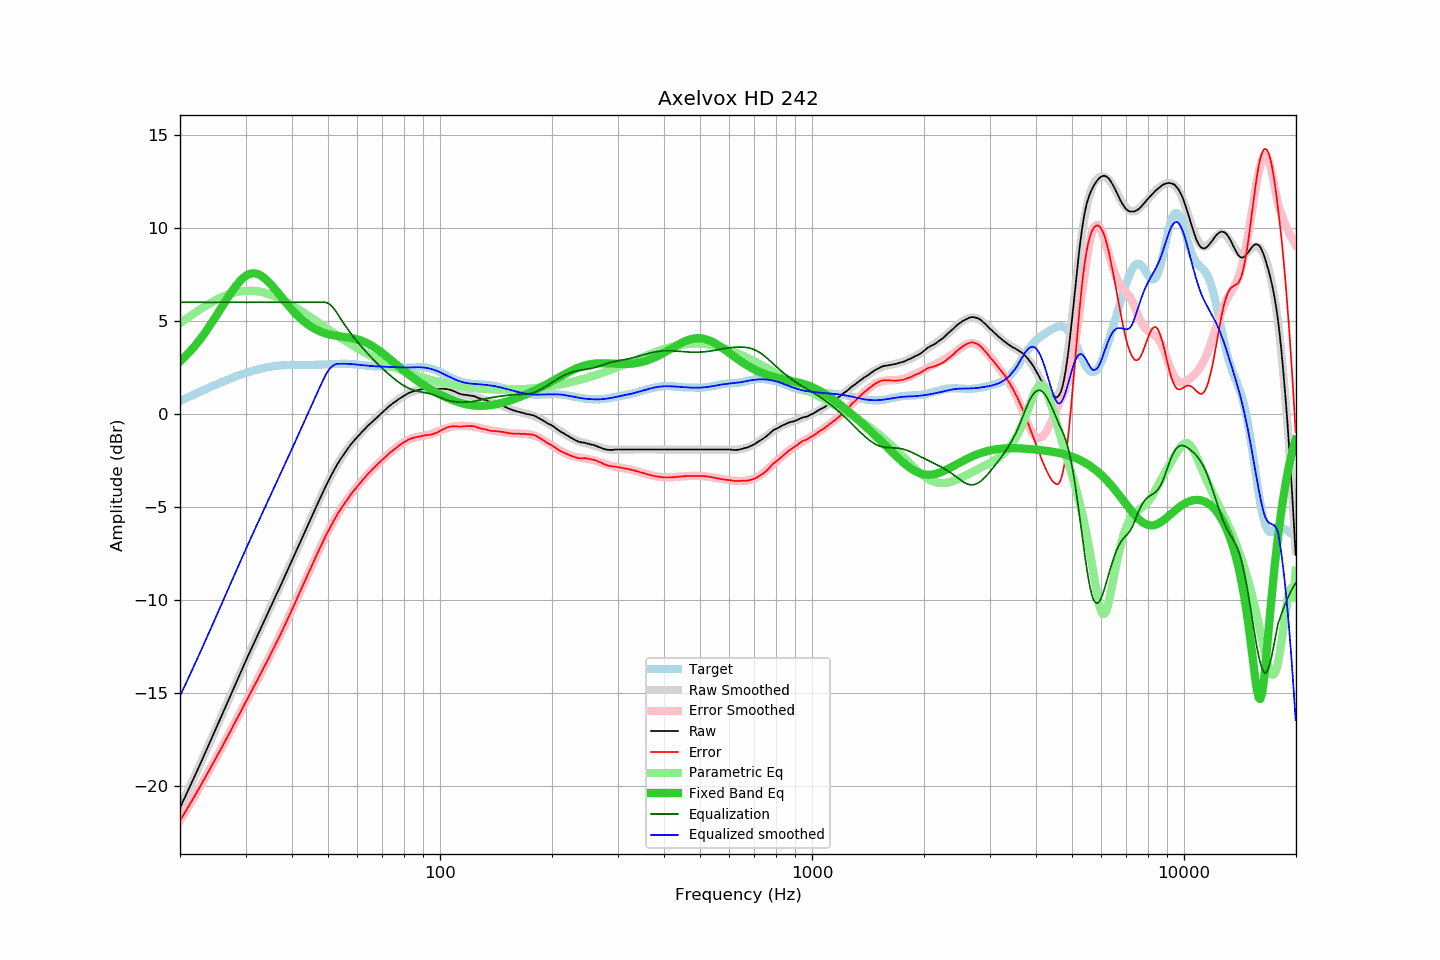

Source data for this figure (header and first rows):
frequency, raw, error, smoothed, error_smoothed, equalization, parametric_eq, equalized_raw, equalized_smoothed, target
20.00, -21.15, -21.84, -21.14, -21.84, 6.00, 2.82, -15.15, -15.14, 0.70
20.20, -20.96, -21.69, -20.96, -21.70, 6.00, 2.90, -14.96, -14.96, 0.74
20.40, -20.77, -21.55, -20.77, -21.55, 6.00, 2.98, -14.77, -14.77, 0.78
20.61, -20.59, -21.41, -20.59, -21.41, 6.00, 3.07, -14.59, -14.59, 0.82
20.81, -20.40, -21.26, -20.41, -21.26, 6.00, 3.15, -14.40, -14.41, 0.86
21.02, -20.22, -21.12, -20.22, -21.12, 6.00, 3.24, -14.22, -14.22, 0.90
21.23, -20.04, -20.98, -20.03, -20.97, 6.00, 3.34, -14.04, -14.03, 0.94
21.44, -19.84, -20.82, -19.85, -20.83, 6.00, 3.43, -13.84, -13.85, 0.98
21.66, -19.66, -20.68, -19.66, -20.68, 6.00, 3.53, -13.66, -13.66, 1.02
21.87, -19.47, -20.53, -19.47, -20.53, 6.00, 3.63, -13.47, -13.47, 1.06
22.09, -19.28, -20.38, -19.28, -20.38, 6.00, 3.74, -13.28, -13.28, 1.10
22.31, -19.09, -20.23, -19.09, -20.23, 6.00, 3.85, -13.09, -13.09, 1.14
22.54, -18.91, -20.09, -18.90, -20.08, 6.00, 3.96, -12.91, -12.90, 1.18
22.76, -18.71, -19.93, -18.71, -19.93, 6.00, 4.07, -12.71, -12.71, 1.22
22.99, -18.53, -19.78, -18.52, -19.78, 6.00, 4.18, -12.53, -12.52, 1.26
23.22, -18.33, -19.62, -18.33, -19.62, 6.00, 4.30, -12.33, -12.33, 1.30
23.45, -18.13, -19.47, -18.14, -19.47, 6.00, 4.42, -12.13, -12.14, 1.34
23.69, -17.95, -19.32, -17.94, -19.32, 6.00, 4.55, -11.95, -11.94, 1.37
23.92, -17.74, -19.16, -17.75, -19.16, 6.00, 4.67, -11.74, -11.75, 1.41
24.16, -17.55, -19.01, -17.55, -19.01, 6.00, 4.80, -11.55, -11.55, 1.45
24.40, -17.35, -18.84, -17.36, -18.85, 6.00, 4.93, -11.35, -11.36, 1.49
24.65, -17.17, -18.70, -17.16, -18.69, 6.00, 5.06, -11.17, -11.16, 1.53
24.89, -16.96, -18.53, -16.97, -18.53, 6.00, 5.20, -10.96, -10.97, 1.57
25.14, -16.77, -18.38, -16.77, -18.38, 6.00, 5.33, -10.77, -10.77, 1.60
25.39, -16.57, -18.21, -16.58, -18.22, 6.00, 5.47, -10.57, -10.58, 1.64
25.65, -16.39, -18.07, -16.38, -18.06, 6.00, 5.61, -10.39, -10.38, 1.68
25.91, -16.19, -17.91, -16.18, -17.90, 6.00, 5.74, -10.19, -10.18, 1.72
26.16, -15.98, -17.73, -15.99, -17.74, 6.00, 5.88, -9.98, -9.99, 1.75
26.43, -15.80, -17.59, -15.79, -17.58, 6.00, 6.02, -9.80, -9.79, 1.79
26.69, -15.60, -17.42, -15.60, -17.42, 6.00, 6.15, -9.60, -9.60, 1.82
26.96, -15.40, -17.26, -15.40, -17.25, 6.00, 6.29, -9.40, -9.40, 1.86
27.23, -15.20, -17.09, -15.20, -17.09, 6.00, 6.42, -9.20, -9.20, 1.89
27.50, -15.01, -16.93, -15.00, -16.93, 6.00, 6.55, -9.01, -9.00, 1.92
27.77, -14.80, -16.76, -14.81, -16.76, 6.00, 6.67, -8.80, -8.81, 1.96
28.05, -14.61, -16.60, -14.61, -16.60, 6.00, 6.79, -8.61, -8.61, 1.99
28.33, -14.41, -16.44, -14.41, -16.44, 6.00, 6.91, -8.41, -8.41, 2.02
28.62, -14.22, -16.27, -14.22, -16.27, 6.00, 7.01, -8.22, -8.22, 2.06
28.90, -14.03, -16.11, -14.02, -16.11, 6.00, 7.11, -8.03, -8.02, 2.09
29.19, -13.83, -15.94, -13.83, -15.94, 6.00, 7.20, -7.83, -7.83, 2.12
29.48, -13.62, -15.77, -13.63, -15.78, 6.00, 7.29, -7.62, -7.63, 2.15
29.78, -13.44, -15.62, -13.44, -15.62, 6.00, 7.36, -7.44, -7.44, 2.18
30.08, -13.24, -15.45, -13.25, -15.45, 6.00, 7.42, -7.24, -7.25, 2.21
30.38, -13.05, -15.29, -13.06, -15.29, 6.00, 7.47, -7.05, -7.06, 2.24
30.68, -12.87, -15.13, -12.87, -15.13, 6.00, 7.51, -6.87, -6.87, 2.26
30.99, -12.68, -14.97, -12.68, -14.97, 6.00, 7.54, -6.68, -6.68, 2.29
31.30, -12.49, -14.81, -12.49, -14.80, 6.00, 7.55, -6.49, -6.49, 2.32
31.61, -12.31, -14.65, -12.30, -14.64, 6.00, 7.55, -6.31, -6.30, 2.34
31.93, -12.12, -14.48, -12.11, -14.47, 6.00, 7.54, -6.12, -6.11, 2.37
32.24, -11.92, -14.31, -11.92, -14.31, 6.00, 7.52, -5.92, -5.92, 2.39
32.57, -11.74, -14.15, -11.74, -14.14, 6.00, 7.49, -5.74, -5.74, 2.41
32.89, -11.54, -13.98, -11.55, -13.98, 6.00, 7.45, -5.54, -5.55, 2.43
33.22, -11.36, -13.81, -11.36, -13.81, 6.00, 7.40, -5.36, -5.36, 2.45
33.55, -11.17, -13.64, -11.18, -13.64, 6.00, 7.33, -5.17, -5.18, 2.47
33.89, -10.99, -13.48, -10.99, -13.48, 6.00, 7.26, -4.99, -4.99, 2.49
34.23, -10.81, -13.31, -10.80, -13.31, 6.00, 7.19, -4.81, -4.80, 2.51
34.57, -10.62, -13.14, -10.62, -13.14, 6.00, 7.10, -4.62, -4.62, 2.52
34.92, -10.43, -12.97, -10.43, -12.97, 6.00, 7.01, -4.43, -4.43, 2.54
35.27, -10.25, -12.80, -10.24, -12.80, 6.00, 6.92, -4.25, -4.24, 2.55
35.62, -10.06, -12.62, -10.06, -12.62, 6.00, 6.82, -4.06, -4.06, 2.56
35.97, -9.86, -12.44, -9.87, -12.45, 6.00, 6.71, -3.86, -3.87, 2.58
... 635 more rows
